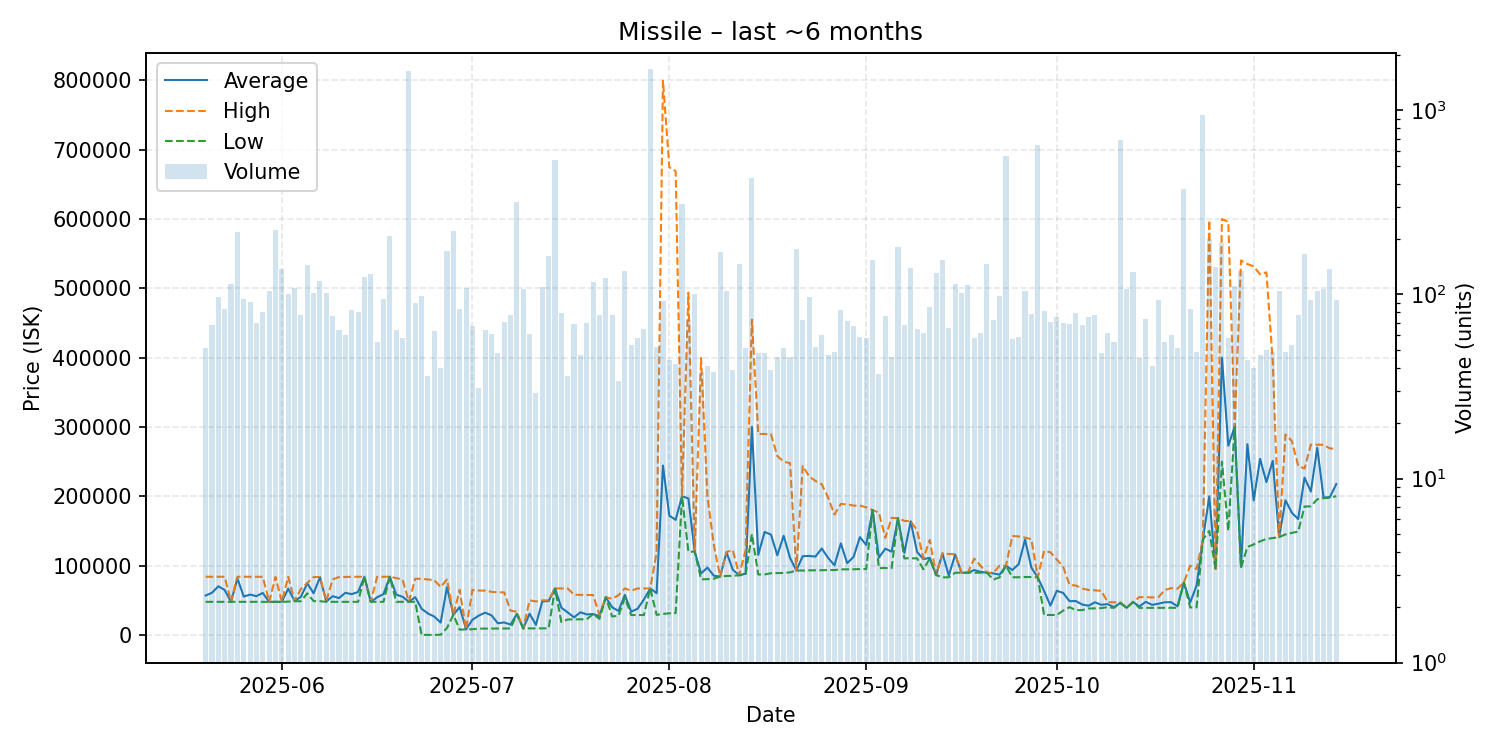

The file beside this chart, header and first rows:
date, average, highest, lowest, order_count, volume
2025-05-20, 56771, 83870, 47670, 43, 51
2025-05-21, 60690, 83850, 47670, 56, 68
2025-05-22, 70095, 83850, 47670, 45, 97
2025-05-23, 64735, 83850, 47680, 54, 83
2025-05-24, 47670, 47670, 47670, 79, 114
2025-05-25, 81500, 83850, 47670, 76, 218
2025-05-26, 55316, 83830, 47670, 67, 94
2025-05-27, 58099, 83820, 47670, 61, 91
2025-05-28, 55899, 83845, 47670, 59, 70
2025-05-29, 60490, 83800, 47680, 50, 80
2025-05-30, 47670, 47670, 47670, 52, 104
2025-05-31, 47680, 83580, 47670, 79, 223
2025-06-01, 47670, 47670, 47670, 64, 138
2025-06-02, 66670, 83840, 48000, 56, 101
2025-06-03, 49000, 49000, 48500, 71, 109
2025-06-04, 54853, 66505, 48510, 52, 77
2025-06-05, 74390, 74850, 60000, 66, 144
2025-06-06, 60000, 83420, 48700, 63, 102
2025-06-07, 83000, 83420, 48570, 60, 118
2025-06-08, 48115, 48570, 47670, 49, 102
2025-06-09, 55833, 80000, 47720, 62, 76
2025-06-10, 53090, 83390, 47710, 50, 64
2025-06-11, 60700, 83490, 47670, 44, 60
2025-06-12, 58771, 83840, 47670, 52, 82
2025-06-13, 61847, 83850, 47670, 50, 80
2025-06-14, 83850, 83850, 83850, 49, 125
2025-06-15, 47670, 47670, 47670, 56, 129
2025-06-16, 54251, 83780, 47690, 49, 55
2025-06-17, 58791, 83770, 47680, 49, 94
2025-06-18, 83840, 83850, 83780, 46, 208
2025-06-19, 58090, 82000, 47700, 51, 64
2025-06-20, 54965, 80000, 47700, 49, 58
2025-06-21, 47700, 47700, 47700, 60, 1648
2025-06-22, 54376, 80950, 47700, 66, 90
2025-06-23, 37591, 80900, 0.04, 41, 98
2025-06-24, 30849, 80000, 0.07, 31, 36
2025-06-25, 26371, 79000, 0.08, 40, 63
2025-06-26, 17697, 68990, 202.3, 31, 40
2025-06-27, 68990, 79960, 10000, 33, 173
2025-06-28, 29000, 29000, 29000, 39, 221
2025-06-29, 40131, 65000, 7502, 44, 83
2025-06-30, 8020, 8020, 8010, 43, 108
2025-07-01, 21806, 64845, 8111, 43, 67
2025-07-02, 27764, 63880, 9006, 26, 31
2025-07-03, 32076, 63840, 9027, 47, 64
2025-07-04, 28225, 62030, 9067, 37, 61
2025-07-05, 16785, 61500, 9140, 37, 48
2025-07-06, 17911, 61340, 9220, 52, 71
2025-07-07, 14849, 35000, 9306, 42, 77
2025-07-08, 30000, 33320, 30000, 56, 320
2025-07-09, 9336, 9336, 9336, 35, 107
2025-07-10, 30508, 49740, 9349, 32, 61
2025-07-11, 14411, 48300, 9356, 27, 29
2025-07-12, 48200, 49750, 9380, 57, 110
2025-07-13, 48790, 49880, 9394, 71, 162
2025-07-14, 66990, 66990, 66990, 37, 540
2025-07-15, 39224, 66950, 18550, 56, 79
2025-07-16, 32470, 66960, 22180, 32, 36
2025-07-17, 25207, 57900, 22380, 40, 69
2025-07-18, 32554, 57760, 22380, 33, 47
... 119 more rows
